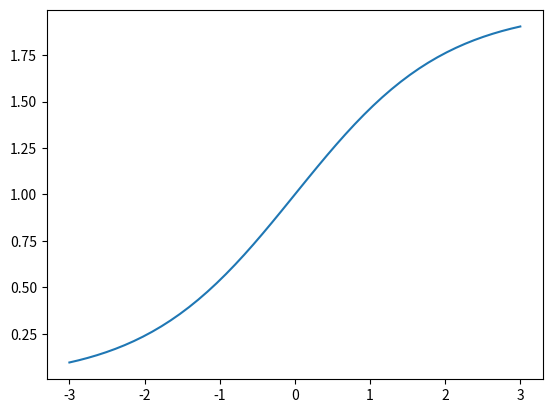

Recreate this plot in Python.
import numpy as np
#import matplotlib.pyplot as plt
import matplotlib.pylab as plt

def sigmoid_function(x):
    return 2/(1+np.exp(-x))
    
x=np.linspace(-3,3)
y=sigmoid_function(x)

plt.plot(x,y)
plt.show()
